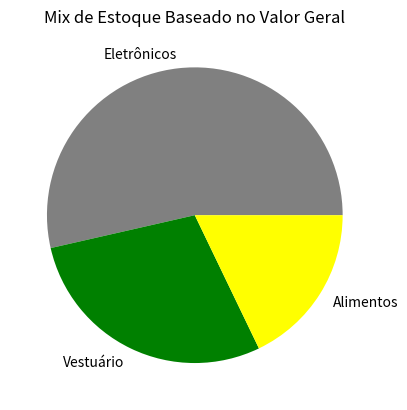

Write Python code to recreate this figure.
import matplotlib.pyplot as plt

categorias = ['Eletrônicos', 'Vestuário', 'Alimentos']
valores = [15000, 8000, 5000]
cores = ["gray", "green", "yellow"]

plt.pie(valores, labels=categorias, colors=cores)
plt.title("Mix de Estoque Baseado no Valor Geral")
plt.show()